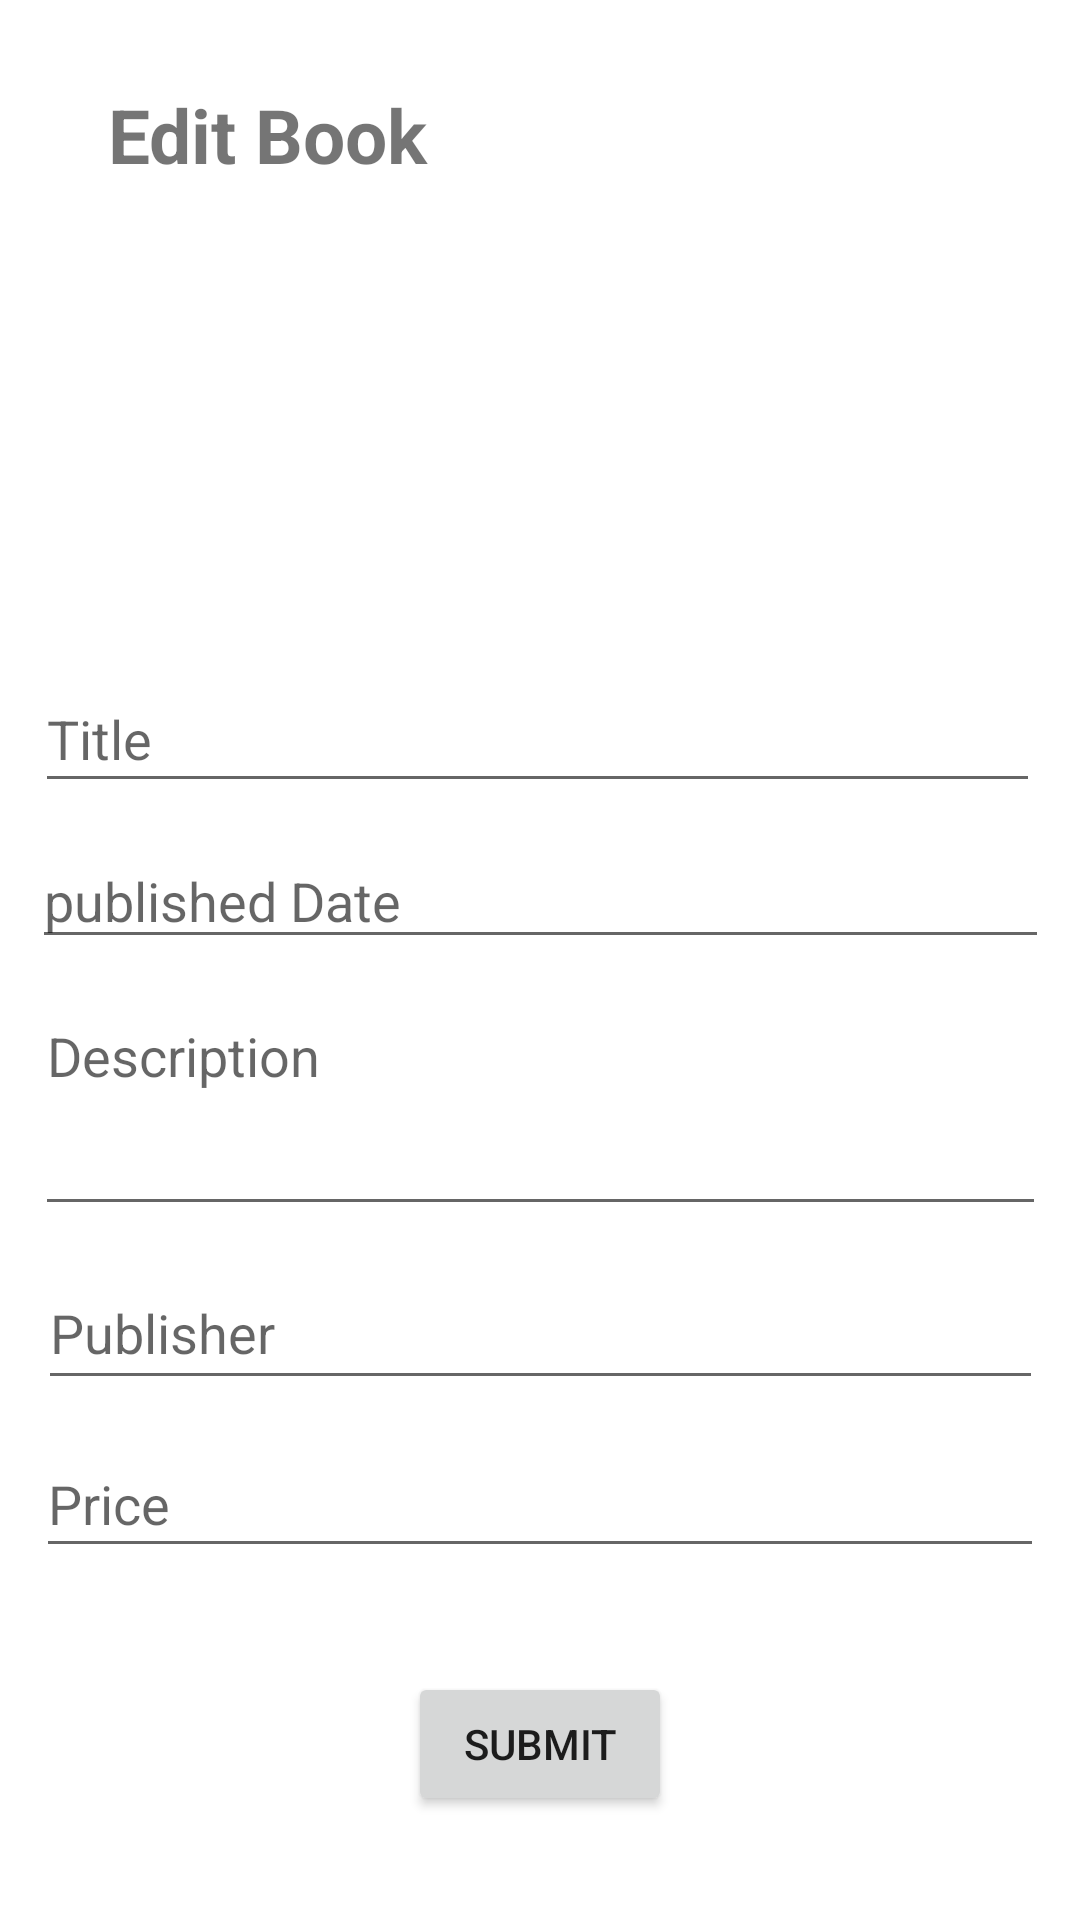

The Android layout XML behind this screen, and the referenced resources:
<!-- AndroidManifest.xml: application theme Theme.EE12test -->
<!-- res/layout/activity_admin_edit_book.xml -->
<?xml version="1.0" encoding="utf-8"?>
<androidx.constraintlayout.widget.ConstraintLayout xmlns:android="http://schemas.android.com/apk/res/android"
    xmlns:app="http://schemas.android.com/apk/res-auto"
    xmlns:tools="http://schemas.android.com/tools"
    android:layout_width="match_parent"
    android:layout_height="match_parent"
    tools:context=".Activity.AdminEditBook"
    android:background="@drawable/background">

    <TextView
        android:id="@+id/textView8"
        android:layout_width="wrap_content"
        android:layout_height="wrap_content"
        android:layout_marginStart="36dp"
        android:layout_marginLeft="36dp"
        android:layout_marginTop="28dp"
        android:text="Edit Book"
        app:layout_constraintStart_toStartOf="parent"
        app:layout_constraintTop_toTopOf="parent"
        android:textStyle="bold"
        android:textSize="25sp"/>

    <EditText
        android:id="@+id/editbook_title_admin"
        android:layout_width="335dp"
        android:layout_height="46dp"
        android:layout_marginTop="160dp"
        android:ems="10"
        android:hint="Title"
        android:inputType="textPersonName"
        app:layout_constraintEnd_toEndOf="parent"
        app:layout_constraintHorizontal_bias="0.473"
        app:layout_constraintStart_toStartOf="parent"
        app:layout_constraintTop_toBottomOf="@+id/textView8" />

    <EditText
        android:id="@+id/editbook_pubdate_admin"
        android:layout_width="339dp"
        android:layout_height="42dp"
        android:layout_marginTop="10dp"
        android:ems="10"
        android:hint="published Date"
        android:inputType="date"
        app:layout_constraintEnd_toEndOf="parent"
        app:layout_constraintStart_toStartOf="parent"
        app:layout_constraintTop_toBottomOf="@+id/editbook_title_admin" />

    <EditText
        android:id="@+id/editbook_description_admin"
        android:layout_width="337dp"
        android:layout_height="79dp"
        android:layout_marginTop="10dp"
        android:ems="10"
        android:gravity="start|top"
        android:hint="Description"
        android:inputType="textMultiLine"
        app:layout_constraintEnd_toEndOf="parent"
        app:layout_constraintStart_toStartOf="parent"
        app:layout_constraintTop_toBottomOf="@+id/editbook_pubdate_admin" />

    <EditText
        android:id="@+id/editbook_publisher_admin"
        android:layout_width="335dp"
        android:layout_height="48dp"
        android:layout_marginTop="10dp"
        android:ems="10"
        android:hint="Publisher"
        android:inputType="textPersonName"
        app:layout_constraintEnd_toEndOf="parent"
        app:layout_constraintStart_toStartOf="parent"
        app:layout_constraintTop_toBottomOf="@+id/editbook_description_admin" />

    <EditText
        android:id="@+id/editbook_price_admin"
        android:layout_width="336dp"
        android:layout_height="46dp"
        android:layout_marginTop="10dp"
        android:ems="10"
        android:hint="Price"
        android:inputType="number"
        app:layout_constraintEnd_toEndOf="parent"
        app:layout_constraintStart_toStartOf="parent"
        app:layout_constraintTop_toBottomOf="@+id/editbook_publisher_admin" />

    <Button
        android:id="@+id/editbook_submitbtn_admin"
        android:layout_width="wrap_content"
        android:layout_height="wrap_content"
        android:text="Submit"
        app:layout_constraintBottom_toBottomOf="parent"
        app:layout_constraintEnd_toEndOf="parent"
        app:layout_constraintStart_toStartOf="parent"
        app:layout_constraintTop_toBottomOf="@+id/editbook_price_admin" />

    <ImageView
        android:id="@+id/editbook_image_admin"
        android:layout_width="wrap_content"
        android:layout_height="wrap_content"
        app:layout_constraintBottom_toTopOf="@+id/editbook_title_admin"
        app:layout_constraintEnd_toEndOf="parent"
        app:layout_constraintStart_toStartOf="parent"
        app:layout_constraintTop_toBottomOf="@+id/textView8"
        tools:srcCompat="@tools:sample/avatars" />

    <ProgressBar
        android:id="@+id/editbook_progressbar_admin"
        style="?android:attr/progressBarStyle"
        android:layout_width="wrap_content"
        android:layout_height="wrap_content"
        app:layout_constraintBottom_toBottomOf="parent"
        app:layout_constraintEnd_toEndOf="parent"
        app:layout_constraintStart_toStartOf="parent"
        app:layout_constraintTop_toTopOf="parent"
        android:visibility="invisible"/>

</androidx.constraintlayout.widget.ConstraintLayout>
<!-- resources referenced by this layout -->
<resources>
  <style name="Theme.EE12test" parent="Theme.MaterialComponents.DayNight.DarkActionBar">
          
          <item name="colorPrimary">@color/purple_500</item>
          <item name="colorPrimaryVariant">@color/purple_700</item>
          <item name="colorOnPrimary">@color/white</item>
          
          <item name="colorSecondary">@color/teal_200</item>
          <item name="colorSecondaryVariant">@color/teal_700</item>
          <item name="colorOnSecondary">@color/black</item>
          
          <item name="android:statusBarColor" tools:targetApi="l">?attr/colorPrimaryVariant</item>
          
      </style>
  <!-- not gathered from this repository: default colours our renderer supplied (Android Studio template values) -->
  <color name="purple_500">#FF6200EE</color>
  <color name="purple_700">#FF3700B3</color>
  <color name="teal_200">#FF03DAC5</color>
  <color name="teal_700">#FF018786</color>
  <color name="black">#FF000000</color>
  <color name="white">#FFFFFFFF</color>
</resources>
